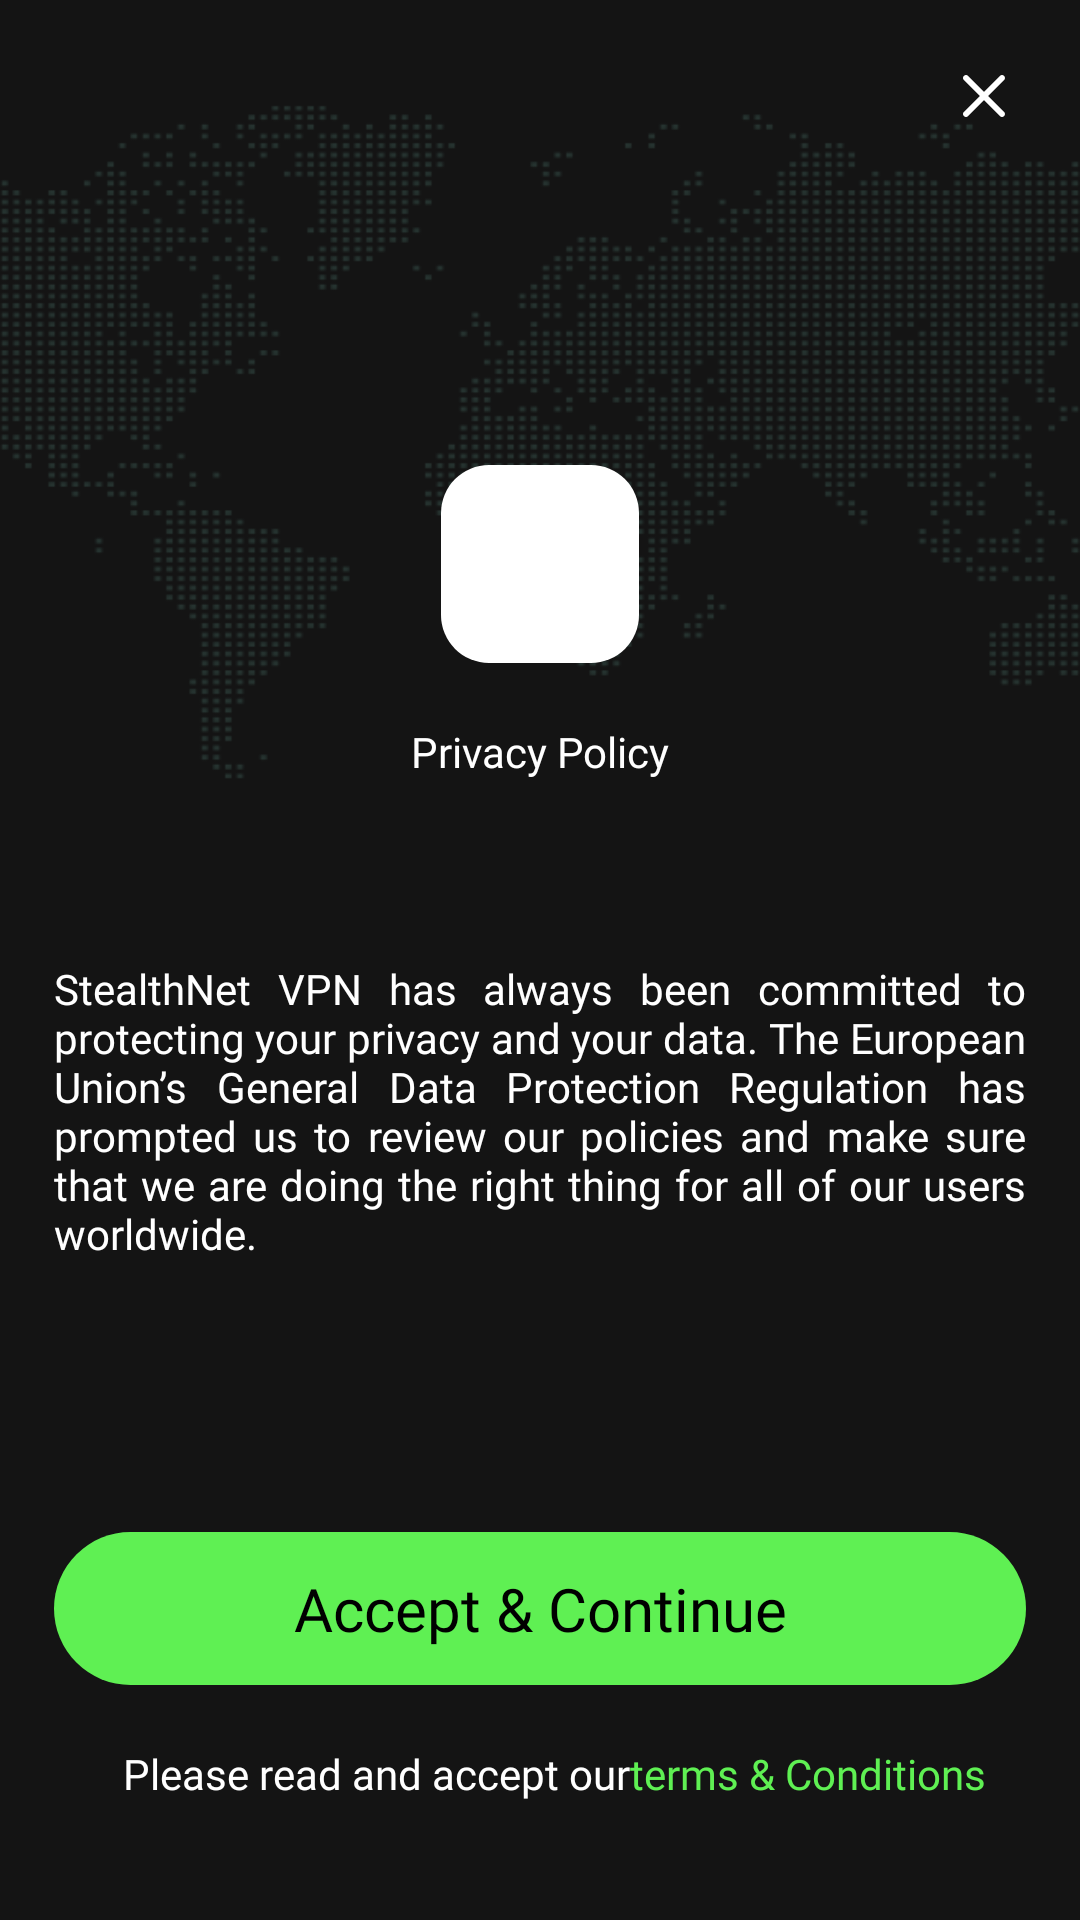

The Android layout XML behind this screen, and the referenced resources:
<!-- AndroidManifest.xml: application theme AppTheme -->
<!-- res/layout/fragment_onboarding_screen.xml -->
<?xml version="1.0" encoding="utf-8"?>
<androidx.constraintlayout.widget.ConstraintLayout xmlns:android="http://schemas.android.com/apk/res/android"
    xmlns:app="http://schemas.android.com/apk/res-auto"
    xmlns:tools="http://schemas.android.com/tools"
    android:layout_width="match_parent"
    android:layout_height="match_parent"
    android:background="@drawable/background_main"
    tools:context=".Fragments.OnboardingScreenFragment">

    <ImageView
        android:id="@+id/crossAccept"
        android:layout_width="wrap_content"
        android:layout_height="wrap_content"
        android:padding="20dp"
        android:src="@drawable/ic_cross_white"
        app:layout_constraintEnd_toEndOf="parent"
        app:layout_constraintTop_toTopOf="parent" />


    <ImageView
        android:id="@+id/logo"
        android:layout_width="wrap_content"
        android:layout_height="wrap_content"
        android:layout_marginBottom="20dp"
        android:src="@drawable/rectangle_41"
        app:layout_constraintEnd_toEndOf="parent"
        app:layout_constraintBottom_toTopOf="@+id/textView20"
        app:layout_constraintStart_toStartOf="parent" />

    <TextView
        android:id="@+id/textView20"
        android:layout_width="wrap_content"
        android:layout_height="wrap_content"
        android:fontFamily="@font/urbanist_bold_700"
        android:text="Privacy Policy"
        android:layout_marginBottom="40dp"
        android:textColor="@color/white"
        app:layout_constraintBottom_toTopOf="@+id/view7"
        app:layout_constraintEnd_toEndOf="@+id/logo"

        app:layout_constraintStart_toStartOf="@+id/logo" />

    <View
        android:id="@+id/view7"
        android:layout_width="match_parent"
        android:layout_height="0dp"
        android:layout_marginBottom="40dp"
        app:layout_constraintBottom_toBottomOf="parent"
        app:layout_constraintEnd_toEndOf="parent"
        app:layout_constraintHeight_percent="0.0"
        app:layout_constraintStart_toStartOf="parent"
        app:layout_constraintTop_toTopOf="parent" />

    <TextView
        android:id="@+id/textView21"
        android:layout_width="0dp"
        app:layout_constraintWidth_percent="0.9"
        android:layout_height="0dp"
        app:layout_constraintHeight_percent="0.16"
        android:layout_marginTop="20dp"

        android:layout_marginHorizontal="10dp"
        android:fontFamily="@font/urbanist_regular_400"
        android:text="@string/description_onboarding_screen"
        android:textColor="@color/white"
        android:justificationMode="inter_word"
        app:layout_constraintEnd_toEndOf="parent"
        app:layout_constraintStart_toStartOf="parent"
        app:layout_constraintTop_toBottomOf="@+id/view7" />


    <TextView
        android:id="@+id/acceptandcontiue"
        android:layout_width="0dp"
        android:layout_height="0dp"
        android:background="@drawable/terms_condition_click_green"
        android:fontFamily="@font/urbanist_bold_700"
        android:gravity="center"
        android:text="Accept &amp; Continue"
        android:textColor="@color/black"
        android:textSize="20sp"
        android:layout_marginTop="10dp"
        app:layout_constraintBottom_toBottomOf="parent"
        app:layout_constraintEnd_toEndOf="parent"
        app:layout_constraintHeight_percent="0.08"
        app:layout_constraintStart_toStartOf="parent"
        app:layout_constraintTop_toBottomOf="@+id/textView21"
        app:layout_constraintWidth_percent="0.9" />

    <TextView
        android:id="@+id/textView23"
        android:layout_width="wrap_content"
        android:layout_height="wrap_content"
        android:layout_marginTop="20dp"
        android:layout_marginStart="20dp"
        android:fontFamily="@font/urbanist_bold_700"
        android:text="@string/description_link_terms_and_condition"
        android:textColor="@color/white"
        android:textSize="14sp"
        app:layout_constraintEnd_toEndOf="@+id/logo"
        app:layout_constraintStart_toStartOf="@+id/acceptandcontiue"
        app:layout_constraintTop_toBottomOf="@+id/acceptandcontiue" />

    <TextView
        android:id="@+id/link"
        android:layout_width="wrap_content"
        android:layout_height="wrap_content"
        android:fontFamily="@font/urbanist_bold_700"
        android:text="terms &amp; Conditions "
        android:textColor="@color/selected"
        android:textSize="14sp"
        app:layout_constraintBottom_toBottomOf="@+id/textView23"
        app:layout_constraintStart_toEndOf="@+id/textView23"
        app:layout_constraintTop_toTopOf="@+id/textView23" />



</androidx.constraintlayout.widget.ConstraintLayout>
<!-- resources referenced by this layout -->
<resources>
  <color name="black">#FF000000</color>
  <color name="selected">#5FF053</color>
  <color name="white">#FFFFFF</color>
  <!-- drawable background_main: png bitmap (drawable, 25549 bytes) -->
  <!-- drawable ic_cross_white (drawable) -->
  <vector xmlns:android="http://schemas.android.com/apk/res/android"
      android:width="24dp"
      android:height="24dp"
      android:viewportWidth="24"
      android:viewportHeight="24">
    <path
        android:pathData="M5.293,5.293C5.683,4.902 6.317,4.902 6.707,5.293L12,10.586L17.293,5.293C17.683,4.902 18.317,4.902 18.707,5.293C19.098,5.683 19.098,6.317 18.707,6.707L13.414,12L18.707,17.293C19.098,17.683 19.098,18.317 18.707,18.707C18.317,19.098 17.683,19.098 17.293,18.707L12,13.414L6.707,18.707C6.317,19.098 5.683,19.098 5.293,18.707C4.902,18.317 4.902,17.683 5.293,17.293L10.586,12L5.293,6.707C4.902,6.317 4.902,5.683 5.293,5.293Z"
        android:fillColor="#ffffff"/>
  </vector>
  <!-- drawable rectangle_41 (drawable) -->
  <vector xmlns:android="http://schemas.android.com/apk/res/android"
      android:width="66dp"
      android:height="66dp"
      android:viewportWidth="66"
      android:viewportHeight="66">
    <path
        android:pathData="M16,0L50,0A16,16 0,0 1,66 16L66,50A16,16 0,0 1,50 66L16,66A16,16 0,0 1,0 50L0,16A16,16 0,0 1,16 0z"
        android:fillColor="#ffffff"/>
  </vector>
  <!-- drawable terms_condition_click_green (drawable) -->
  <?xml version="1.0" encoding="utf-8"?>
  <shape xmlns:android="http://schemas.android.com/apk/res/android" android:shape="rectangle" >
      <corners
          android:radius="40dp"
          />
      <solid
          android:color="#5FF053" />
  </shape>
  <string name="description_link_terms_and_condition">Please read and accept our</string>
  <string name="description_onboarding_screen">StealthNet VPN has always been committed to protecting your privacy and your data. The European Union’s General Data Protection Regulation has prompted us to review our policies and make sure that we are doing the right thing for all of our users worldwide.</string>
  <style name="AppTheme" parent="Theme.AppCompat.Light.NoActionBar">
          <item name="android:windowNoTitle">true</item>
          <item name="windowActionBar">false</item>
          <item name="colorPrimary">@color/actionbar</item>
          <item name="colorPrimaryDark">@color/actionbar</item>
          <item name="android:navigationBarColor">@color/actionbar</item>
  
      </style>
  <color name="actionbar">#141414</color>
</resources>
